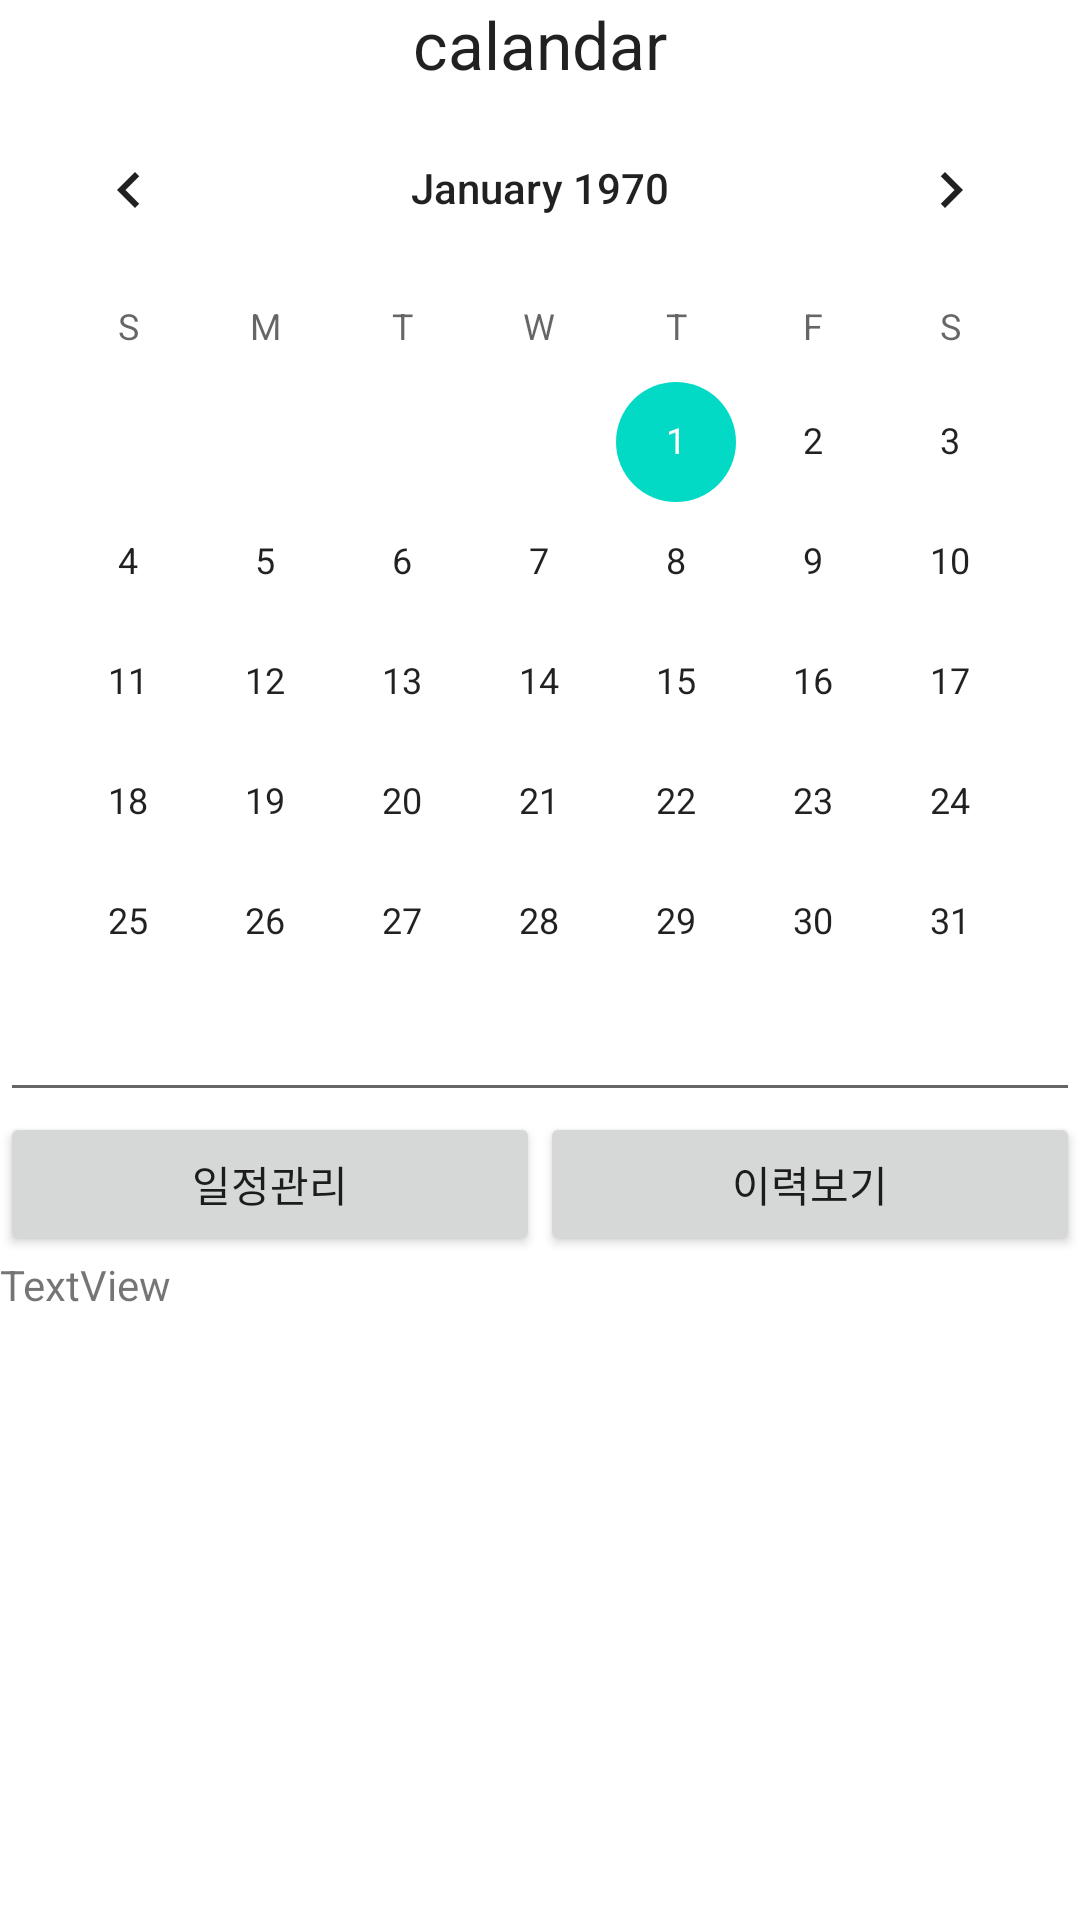

Produce the Android XML layout that renders to this screen, including the resource entries it uses.
<!-- AndroidManifest.xml: fallback theme Theme.MaterialComponents.DayNight.NoActionBar -->
<!-- res/layout/activity_calendar.xml -->
<?xml version="1.0" encoding="utf-8"?>
<LinearLayout xmlns:android="http://schemas.android.com/apk/res/android"
    android:layout_width="fill_parent"
    android:layout_height="fill_parent"
    android:orientation="vertical">

    <TextView
        android:id="@+id/textView1"
        android:layout_width="wrap_content"
        android:layout_height="wrap_content"
        android:layout_gravity="center"
        android:text="calandar"
        android:textAppearance="?android:attr/textAppearanceLarge"/>

    <CalendarView
        android:id="@+id/calandarView1"
        android:layout_width="match_parent"
        android:layout_height="300dp">
    </CalendarView>

    <LinearLayout
        android:layout_width="match_parent"
        android:layout_height="wrap_content">

        <EditText
            android:layout_width="230dp"
            android:layout_height="wrap_content"
            android:layout_weight="1"
            android:ems="10"
            android:id="@+id/editText1"/>

    </LinearLayout>
    <LinearLayout
        android:layout_width="match_parent"
        android:layout_height="wrap_content">

        <Button
            android:layout_width="230dp"
            android:layout_height="wrap_content"
            android:layout_weight="1"
            android:ems="10"
            android:text="일정관리"
            android:id="@+id/cal_button1"/>
        <Button
            android:layout_width="230dp"
            android:layout_height="wrap_content"
            android:layout_weight="1"
            android:ems="10"
            android:text="이력보기"
            android:id="@+id/cal_button2"/>
    </LinearLayout>

    <TextView
        android:text="TextView"
        android:layout_width="match_parent"
        android:layout_height="wrap_content"
        android:id="@+id/abc" />


</LinearLayout>
<!-- resources referenced by this layout -->
<resources>

</resources>
